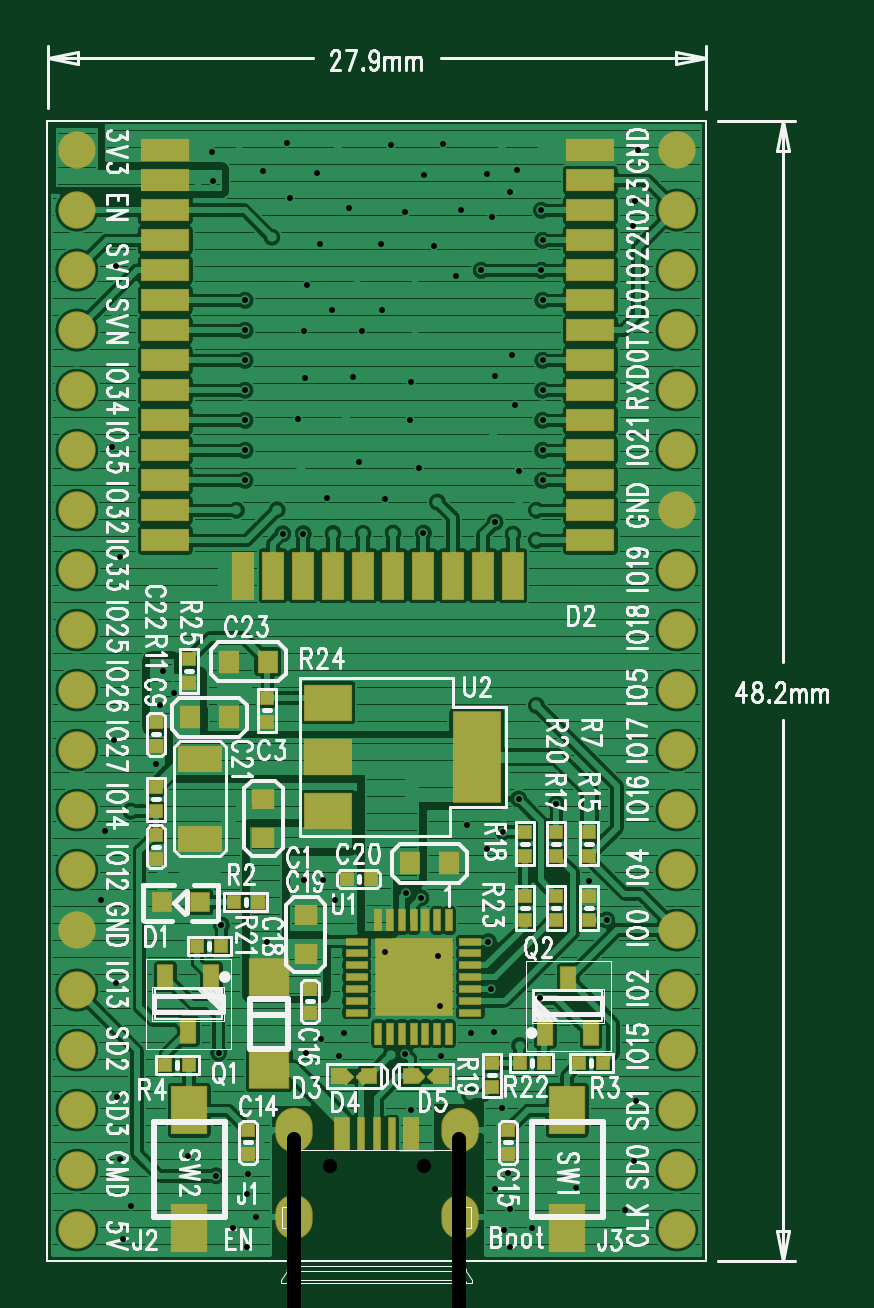
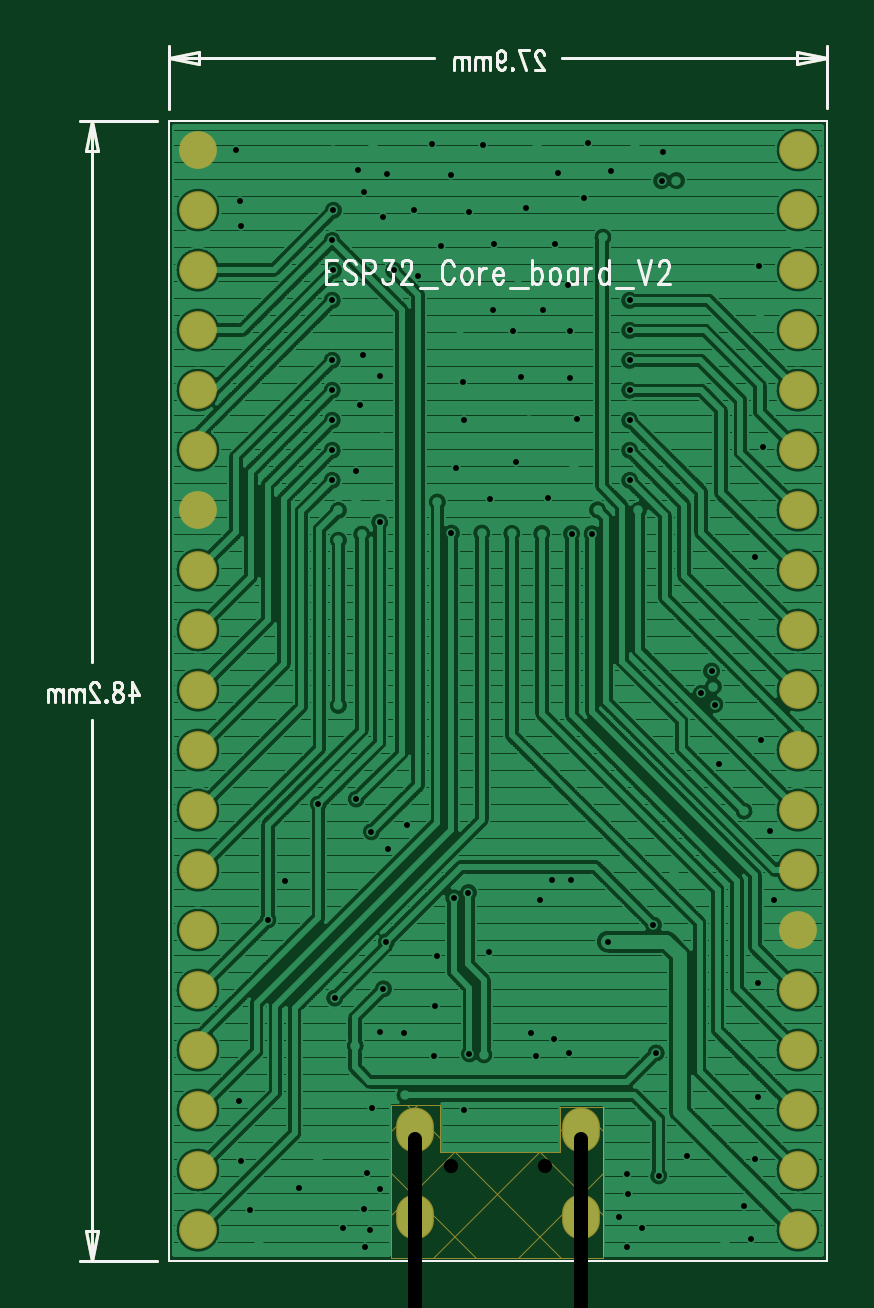
Circuit board: 10 layer files. Board 33.0 x 51.4 mm.
- bottom_copper: bottom.pho (251537 bytes)
- paste: bottom_pastemask.pho (4510 bytes)
- bottom_silk: bottom_silkscreen.pho (8396 bytes)
- bottom_mask: bottom_soldermask.pho (6392 bytes)
- inner_copper: gnd.pho (85005 bytes)
- drill: nc_drill.drl (3446 bytes)
- top_copper: top.pho (221016 bytes)
- paste: top_pastemask.pho (38669 bytes)
- top_silk: top_silkscreen.pho (65313 bytes)
- top_mask: top_soldermask.pho (16226 bytes)

=== bottom_copper: bottom.pho (251537 bytes, source omitted) ===
=== paste: bottom_pastemask.pho (4510 bytes, source withheld) ===
=== bottom_silk: bottom_silkscreen.pho (8396 bytes, source omitted) ===
=== bottom_mask: bottom_soldermask.pho (6392 bytes, source withheld) ===
=== inner_copper: gnd.pho (85005 bytes, source omitted) ===
=== drill: nc_drill.drl ===
%
T1C.00984F0S0
X19856Y157769
X198118Y157838
X198242Y158397
X199661Y158893
X198056Y159177
X199188Y159225
X198014Y160205
X199703Y160941
X198001Y162103
X199749Y163071
X197736Y163483
X199398Y16396
X197814Y164643
X198239Y16497
X198655Y165753
X197959Y166162
X198725Y166748
X198952Y166932
X19875Y167047
X198781Y167304
X19807Y168198
X198063Y169213
X197994Y17022
X197925Y171042
X19798Y173195
X197987Y174051
X199612Y175477
X199366Y17548
X199588Y175964
X198042Y17597
X200844Y176108
X20005Y176094
X201693Y17608
X200451Y175639
X201341Y175604
X202225Y17559
X200899Y175183
X201873Y175024
X20059Y174536
X201396Y174431
X202011Y17374
X201169Y173734
X200144Y173484
X201595Y173329
X200144Y172984
X201134Y172974
X202087Y172967
X200144Y172484
X201949Y172208
X201141Y172194
X200144Y171984
X201024Y171504
X201831Y17149
X200144Y171484
X200144Y170984
X202038Y170786
X201072Y17071
X200144Y170484
X201507Y170186
X20068Y169991
X2Y169984
X20211Y169599
X20161Y169598
X201114Y169595
X200772Y169593
X2002Y166976
X201445Y163825
X201128Y163821
X201643Y163489
X200512Y162795
X201797Y161268
X201403Y161178
X2021Y160985
X201155Y160937
X201714Y160893
X200196Y158921
X200175Y158583
X200329Y158203
X199938Y158022
X200182Y157706
X204558Y157713
X204468Y157995
X204565Y158335
X204308Y158681
X204527Y158938
X202912Y159989
X204435Y160017
X20389Y160236
X203404Y160893
X202575Y16091
X202815Y160926
X20472Y161063
X203902Y161268
X204301Y161284
X203395Y161728
X203053Y16187
X204249Y162008
X20333Y162128
X203352Y162555
X202485Y162626
X204199Y162795
X203077Y163525
X202832Y163613
X204177Y164332
X204449Y164627
X203851Y164739
X204703Y165174
X20461Y169586
X20261Y169604
X203116Y169604
X204311Y169785
X20335Y170121
X20471Y170137
X202474Y170174
X204261Y1702
X204703Y170648
X203039Y170697
X204275Y1712
X202901Y171483
X204647Y171739
X202915Y172118
X204309Y172229
X204589Y172566
X20297Y172891
X204774Y17304
X202424Y173316
X20434Y173363
X20297Y173734
X203667Y173885
X204079Y173984
X203288Y174396
X202411Y174417
X204255Y174869
X202818Y174962
X203743Y174997
X204568Y175296
X203122Y175576
X204185Y175583
X204672Y175656
X20442Y176073
X202584Y176073
X203446Y176087
X206701Y175994
X20509Y175982
X206647Y175138
X205083Y174984
X206616Y174729
X205104Y174484
X205083Y173984
X205103Y173484
X205103Y172484
X205103Y171984
X205103Y171484
X205103Y170984
X205103Y170484
X205Y169984
X205Y169484
X205Y166732
X205334Y165089
X205883Y163811
X20659Y163287
X206173Y163156
X205062Y161855
X206663Y160136
X205345Y15917
X206621Y159142
X205655Y158694
X206477Y158328
X204921Y158019
X206318Y15781
T2C.02362F0S0
X201553Y159057
X203128Y159057
X200962Y158049G85X200962Y158364
X203718Y158049G85X203718Y158364
X200962Y159506G85X200962Y15982
X203718Y159506G85X203718Y15982
T3C.03543F0S0
X19734Y157988
X19734Y158988
X19734Y159988
X19734Y160988
X19734Y161988
X19734Y162988
X19734Y163988
X19734Y164988
X19734Y165988
X19734Y166988
X19734Y167988
X19734Y168988
X19734Y169988
X19734Y170988
X19734Y171988
X19734Y172988
X19734Y173988
X19734Y174988
X19734Y175988
X20734Y175988
X20734Y174988
X20734Y173988
X20734Y172988
X20734Y171988
X20734Y170988
X20734Y169988
X20734Y168988
X20734Y167988
X20734Y166988
X20734Y165988
X20734Y164988
X20734Y163988
X20734Y162988
X20734Y161988
X20734Y160988
X20734Y159988
X20734Y158988
X20734Y157988
M30

=== top_copper: top.pho (221016 bytes, source omitted) ===
=== paste: top_pastemask.pho (38669 bytes, source omitted) ===
=== top_silk: top_silkscreen.pho (65313 bytes, source omitted) ===
=== top_mask: top_soldermask.pho (16226 bytes, source omitted) ===
